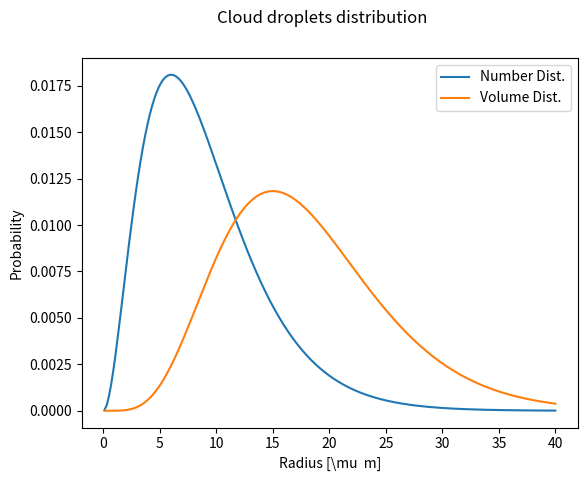

The matplotlib source for this figure:
# This is a sample Python script.

# Press Shift+F10 to execute it or replace it with your code.
# Press Double Shift to search everywhere for classes, files, tool windows, actions, and settings.

import numpy as np
import matplotlib.pyplot as plt
import scipy.special as sps


def print_hi(name):
    # Use a breakpoint in the code line below to debug your script.
    print(f'Hi, {name}')  # Press Ctrl+F8 to toggle the breakpoint.


def N2V_distribution(Radii, N_Distribition):
    V_Distribition = N_Distribition
    for  i in range(len(Radii)):
      volume = (4*np.pi/3) * Radii[i]**3
      V_Distribition[i] = N_Distribition[i] * volume

    V_Distribition = V_Distribition / np.sum(V_Distribition)
    return Radii, V_Distribition


def VisRange2Sigma(VisRange_m):
    Sigma_1_over_m = 3.912 / VisRange_m
    return Sigma_1_over_m

def Sigma2VisRange(Sigma_1_over_m):
    VisRange_m   = 3.912 / Sigma_1_over_m
    return VisRange_m

def LWC2Visibility(C_ext, LWC_gr_cm3, Radii_micron, V_disrib):
    print(f'Not active yet')
    V_disrib_LWC = np.zeros(np.length(Radii_micron))
    for i in range(len(Radii)):
        volume = (4 * np.pi / 3) * (Radii_micron[i]/1000) ** 3
        V_disrib_LWC[i] = V_disrib(i) * (LWC_gr_cm3 / volume)

        Sigma_1_over_m = C_ext*np.sum(V_disrib_LWC)*1E6
        VisRange_m = Sigma2VisRange(Sigma_1_over_m)
    return VisRange_m



# Press the green button in the gutter to run the script.
if __name__ == '__main__':
    print_hi('Check Cloud droplets distribution')

# create a gamma  distribution
Radii = np.linspace(0.1, 40.0, num=200)
shape, scale = 3., 3.  # mean=4, std=2*sqrt(2)
N_Distribition = Radii**(shape-1)*(np.exp(-Radii/scale) / (sps.gamma(shape)*scale**shape))
N_Distribition = N_Distribition / np.sum(N_Distribition)
plt.plot(Radii, N_Distribition )

Radii, V_Distribition = N2V_distribution(Radii, N_Distribition)
plt.plot(Radii, V_Distribition )
plt.legend(['Number Dist.','Volume Dist.'])
plt.xlabel('Radius [\mu  m]')
plt.ylabel('Probability')
plt.suptitle('Cloud droplets distribution')
plt.show()


Sigma_1_over_m = VisRange2Sigma(30) # 30 meter visibility
VisRange = VisRange2Sigma(Sigma_1_over_m) # we should receive back 30 meter visibility

LWC_gr_cm3 = 500 * 1E-6
